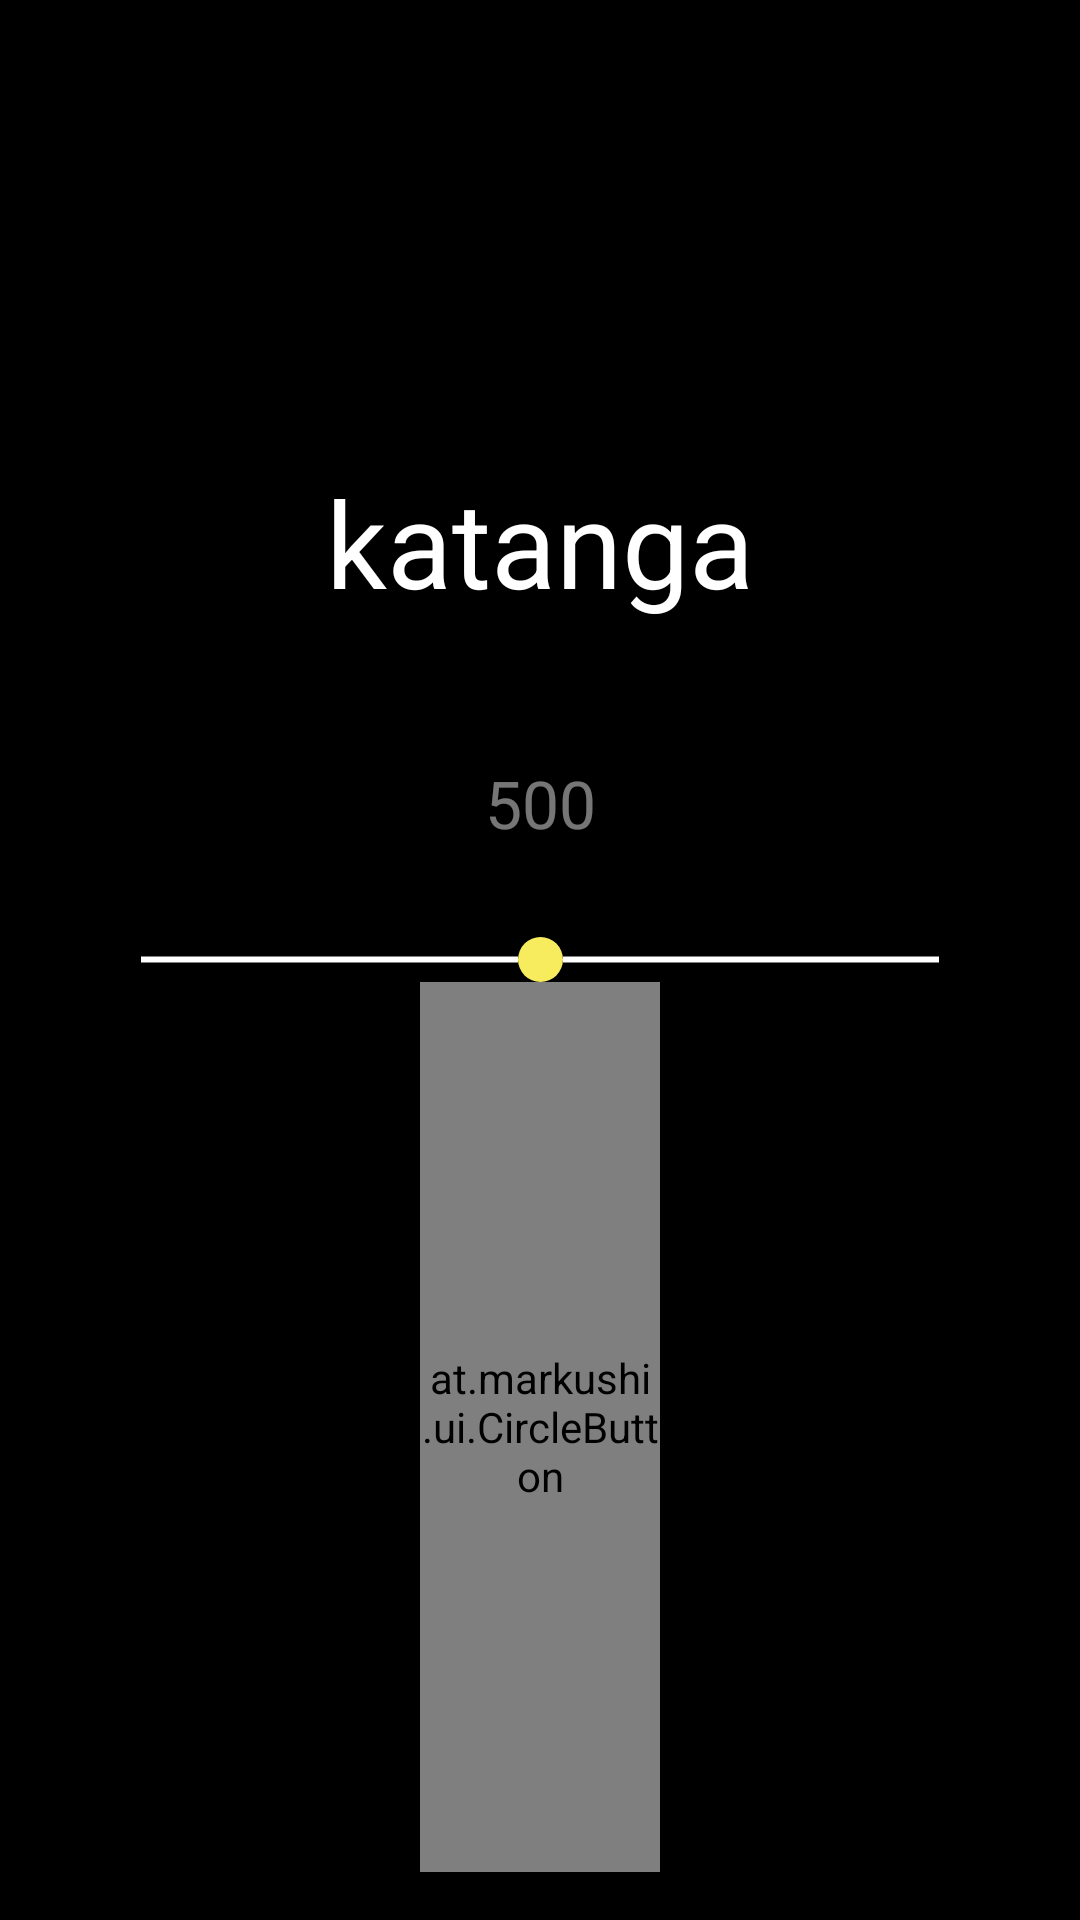

Reconstruct the res/layout file that produces this screen, plus the resources it refers to.
<!-- AndroidManifest.xml: application theme AppTheme -->
<!-- res/layout/content_main.xml -->
<?xml version="1.0" encoding="utf-8"?>
<RelativeLayout xmlns:android="http://schemas.android.com/apk/res/android"
    xmlns:app="http://schemas.android.com/apk/res-auto"
    xmlns:tools="http://schemas.android.com/tools"
    android:layout_width="match_parent"
    android:layout_height="match_parent"
    android:paddingBottom="@dimen/activity_vertical_margin"
    android:paddingLeft="@dimen/activity_horizontal_margin"
    android:paddingRight="@dimen/activity_horizontal_margin"
    android:paddingTop="@dimen/activity_vertical_margin"
    tools:context="es.craftsmanship.toledo.katangapp.activities.MainActivity">

    <TextView
        android:id="@+id/title_katanga"
        android:layout_width="wrap_content"
        android:layout_height="wrap_content"
        android:layout_above="@+id/searchComponentsFrame"
        android:layout_centerHorizontal="true"
        android:layout_marginBottom="120dp"
        android:fontFamily=""
        android:text="@string/katanga"
        android:textAppearance="?android:attr/textAppearanceLarge"
        android:textColor="@android:color/white"
        android:textColorHighlight="@android:color/white"
        android:textSize="40sp" />

    <SeekBar
        android:id="@+id/seekBar"
        android:layout_width="300dp"
        android:layout_height="wrap_content"
        android:layout_centerHorizontal="true"
        android:layout_centerVertical="true"
        android:max="1000"
        android:progress="500"
        android:progressDrawable="@drawable/seekbar_progressbar"
        android:thumb="@drawable/seekbar_thumb" />

    <FrameLayout
        android:id="@+id/searchComponentsFrame"
        android:layout_width="80dp"
        android:layout_height="80dp"
        android:layout_centerHorizontal="true"
        android:layout_below="@id/seekBar"
        android:layout_alignParentBottom="true">

        <at.markushi.ui.CircleButton
            android:id="@+id/searchButton"
            android:layout_width="match_parent"
            android:layout_height="match_parent"
            android:src="@drawable/ic_place_24dp"
            app:cb_color="@color/katanga_yellow"
            app:cb_pressedRingWidth="8dp" />

        <ProgressBar
            android:id="@+id/searchProgressBar"
            android:layout_width="match_parent"
            android:layout_height="match_parent"
            android:padding="10dp"
            android:indeterminateTintMode="src_atop"
            android:indeterminateTint="@android:color/black"
            android:visibility="invisible" />
    </FrameLayout>

    <TextView
        android:id="@+id/radioLabel"
        android:layout_width="wrap_content"
        android:layout_height="wrap_content"
        android:layout_above="@+id/seekBar"
        android:layout_centerHorizontal="true"
        android:layout_marginBottom="30dp"
        android:height="50dp"
        android:singleLine="true"
        android:text="@string/default_radio_value"
        android:textAlignment="center"
        android:textAppearance="?android:attr/textAppearanceLarge"
        android:textColor="@color/katanga_grey"
        android:textColorHighlight="@color/katanga_grey_light"
        android:visibility="visible" />
</RelativeLayout>
<!-- resources referenced by this layout -->
<resources>
  <color name="katanga_grey">#76ffffff</color>
  <color name="katanga_grey_light">#8bffffff</color>
  <color name="katanga_yellow">#f6ec5e</color>
  <dimen name="activity_horizontal_margin">16dp</dimen>
  <dimen name="activity_vertical_margin">16dp</dimen>
  <!-- drawable seekbar_progressbar (drawable) -->
  <?xml version="1.0" encoding="utf-8"?>
  <shape
      xmlns:android="http://schemas.android.com/apk/res/android"
      android:shape="line">
  
      <stroke android:width="2dp" android:color="#ffffff"/>
  </shape>
  <!-- drawable seekbar_thumb (drawable) -->
  <?xml version="1.0" encoding="utf-8"?>
  <shape
      xmlns:android="http://schemas.android.com/apk/res/android"
      android:shape="oval">
  
      <solid android:color="#f6ec5e" android:angle="0"/>
      <size android:height="15dp" android:width="15dp"/>
  </shape>
  <string name="default_radio_value">500</string>
  <string name="katanga">katanga</string>
  <style name="AppTheme" parent="Theme.AppCompat.Light.DarkActionBar">
          <item name="android:colorBackground">@android:color/black</item>
      </style>
</resources>
